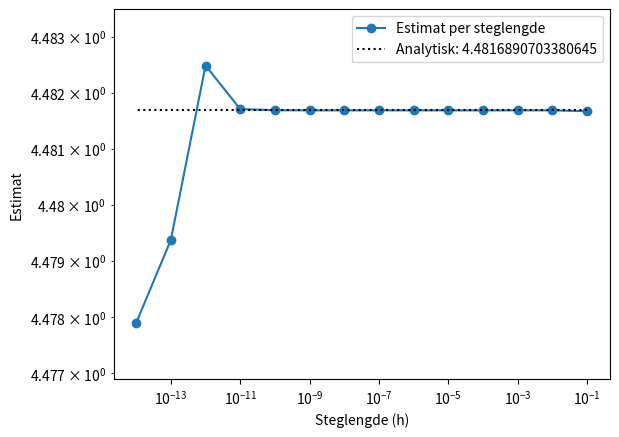
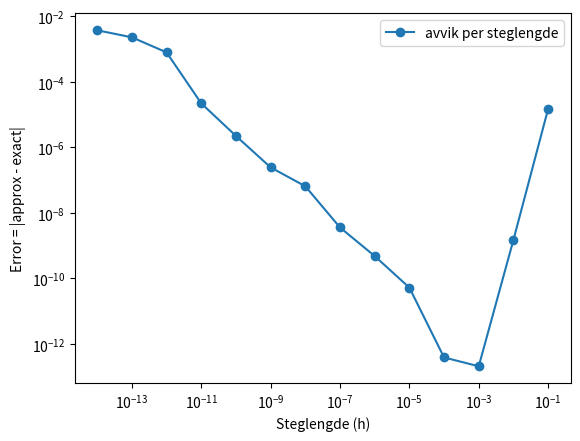

The script that saved these images, in order:
import numpy as np
import matplotlib.pyplot as plt

expected = np.exp(1.5)

steps = []
results = []

for i in range(1, 15):
    h = 1/(10**i)
    steps.append(h)
    approx = (-np.exp(1.5 + 2*h) 
              + 8*np.exp(1.5 + h) 
              - 8*np.exp(1.5 - h) 
              + np.exp(1.5 - 2*h)) / (12*h)
    results.append(approx)
    print(f"Step: {h}, approx: {approx}")

plt.figure()
plt.loglog(steps, results, marker="o", label="Estimat per steglengde")
plt.hlines(expected, steps[0], steps[-1], linestyle="dotted", color="black", label=f"Analytisk: {expected}")
plt.xlabel("Steglengde (h)")
plt.ylabel("Estimat")
plt.ylim(min(results) - 0.001, max(results) + 0.001)
plt.legend()
plt.savefig("oppg3_1", dpi=200)
plt.show()

errors = abs(np.array(results) - expected)

plt.figure()
plt.loglog(steps, np.abs(errors), marker="o", label="avvik per steglengde")
plt.xlabel("Steglengde (h)")
plt.ylabel("Error = |approx - exact|")
plt.legend()
plt.savefig("oppg3_2", dpi=200)
plt.show()
